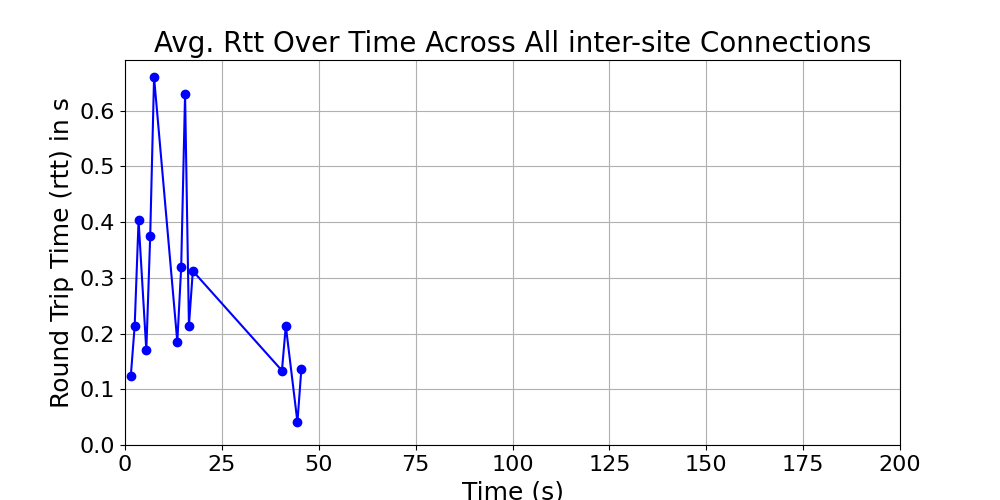

The table this chart was drawn from, first rows:
time_bin, rtt, time_bin_mid
[1, 2), 0.1241, 1.5
[2, 3), 0.2141, 2.5
[3, 4), 0.403, 3.5
[5, 6), 0.1697, 5.5
[6, 7), 0.3744, 6.5
[7, 8), 0.6599, 7.5
[13, 14), 0.1851, 13.5
[14, 15), 0.3189, 14.5
[15, 16), 0.6291, 15.5
[16, 17), 0.2144, 16.5
[17, 18), 0.3123, 17.5
[40, 41), 0.1335, 40.5
[41, 42), 0.2137, 41.5
[44, 45), 0.04112, 44.5
[45, 46), 0.1356, 45.5
